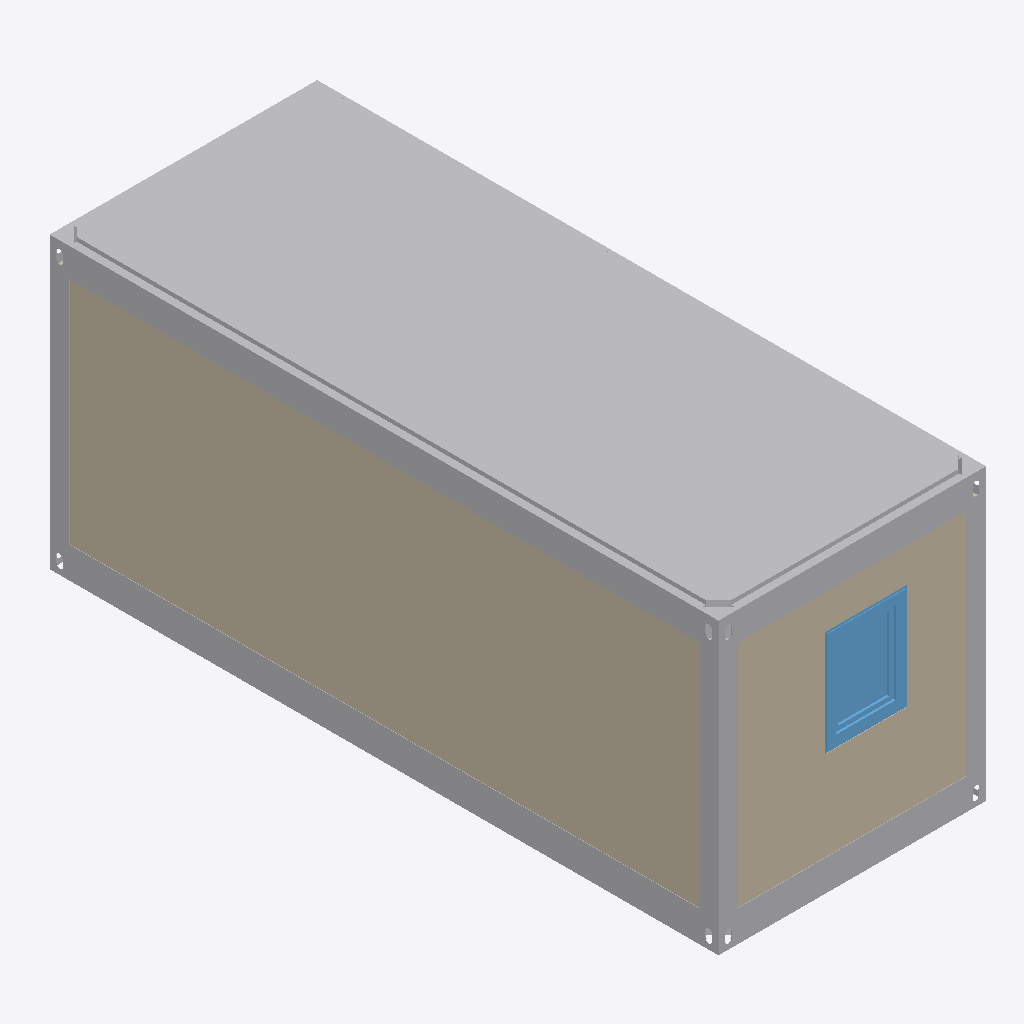
Isometric view of an IFC building model (IFC-SPF (STEP), schema IFC4, length unit millimetre), seen from the south-west, elements coloured by IFC class: 17 other elements (light grey), 2 walls (beige), 1 window (light blue).
Extent 2.4 m × 6.1 m × 2.6 m (x, y, z). Storeys (3): Ф_В at -0.28 m; Этаж 01 at 0.00 m; Кровля at 2.73 m. Elements (66): 32 IfcBuildingElementProxy, 11 IfcCableCarrierSegment, 9 IfcWall, 7 IfcCableCarrierFitting, 2 IfcLightFixture, 2 IfcSlab, 1 IfcDoor, 1 IfcElectricDistributionBoard, 1 IfcWindow.

HEADER;
FILE_DESCRIPTION(('ViewDefinition [ReferenceView_V1.2]','RevitIdentifiers [VersionGUID: b5de0d43-049d-4f15-b0fa-7fff78d69027, NumberOfSaves: 185]','CoordinateReference [CoordinateBase: Shared Coordinates, ProjectSite: По умолчанию]'),'2;1');
FILE_NAME('Модель.ifc','2026-11-15T18:27:22',(''),(''),'The EXPRESS Data Manager Version 5.02.0100.07 : ','22.0.2.392 - IFC 22.7.0.0 - Default UI','');
FILE_SCHEMA(('IFC4'));
ENDSEC;
DATA;
#170=IFCPROJECT('2E2KwDY5L3E9SSnA0JTajx',#42,'',$,$,'Наименование проекта','П',(#161),#156);
#219=IFCSITE('2E2KwDY5L3E9SSnA0JTajv',#42,'Default',$,$,#218,$,$,.ELEMENT.,(55,44,57,789001),(37,38,4,304809),0.0,$,$);
#188=IFCBUILDING('2E2KwDY5L3E9SSnA0JTajw',#42,'Наименование здания',$,$,#33,$,'Наименование здания',.ELEMENT.,$,$,#184);
#203=IFCBUILDINGSTOREY('2E2KwDY5L3E9SSnA3iXWY1',#42,'Ф_В',$,'Уровень:ADSK_Стрелка_Проектная_Вверх_Имя уровня',#201,$,'Ф_В',.ELEMENT.,-280.0);
#207=IFCBUILDINGSTOREY('2E2KwDY5L3E9SSnA3iYRB1',#42,'Этаж 01',$,'Уровень:ADSK_Стрелка_Проектная_Вверх_Имя уровня',#206,$,'Этаж 01',.ELEMENT.,0.0);
#213=IFCBUILDINGSTOREY('2E2KwDY5L3E9SSnA3iXbcQ',#42,'Кровля',$,'Уровень:ADSK_Стрелка_Проектная_Вверх_Имя уровня',#212,$,'Кровля',.ELEMENT.,2733.0);
#372=IFCBUILDINGELEMENTPROXY('1pu3TBHqT0vBtjPwQYim0L',#42,'Обобщенные модели : VG_Каркаc_Блок-контейнер : 6000х2400х2600',$,'VG_Каркаc_Блок-контейнер:6000х2400х2600',#370,#364,'1276227',.NOTDEFINED.);
#2966=IFCWALL('1pu3TBHqT0vBtjPwQYim0F',#42,'Стены : Базовая стена : VG_Сэндвич панель_100 мм',$,'Базовая стена:VG_Сэндвич панель_100 мм',#2951,#2963,'1276249',.NOTDEFINED.);
#3098=IFCWALL('1pu3TBHqT0vBtjPwQYim0C',#42,'Стены : Базовая стена : VG_Сэндвич панель_100 мм',$,'Базовая стена:VG_Сэндвич панель_100 мм',#3083,#3095,'1276250',.NOTDEFINED.);
#2696=IFCBUILDINGELEMENTPROXY('1pu3TBHqT0vBtjPwQYim00',#42,'Обобщенные модели : VG_Профиль потолка типовая модель : Профиль потолка тип 2 типовая модель',$,'VG_Профиль потолка типовая модель:Профиль потолка тип 2 типовая модель',#2695,#2689,'1276246',.NOTDEFINED.);
#1473=IFCBUILDINGELEMENTPROXY('1pu3TBHqT0vBtjPwQYim0V',#42,'Обобщенные модели : VG_Профиль пола типовая модель : Профиль пола типовая модель',$,'VG_Профиль пола типовая модель:Профиль пола типовая модель',#1472,#1466,'1276233',.NOTDEFINED.);
#2720=IFCBUILDINGELEMENTPROXY('1pu3TBHqT0vBtjPwQYim01',#42,'Обобщенные модели : VG_Профиль потолка типовая модель : Профиль потолка тип 2 типовая модель',$,'VG_Профиль потолка типовая модель:Профиль потолка тип 2 типовая модель',#2719,#2713,'1276247',.NOTDEFINED.);
#1862=IFCBUILDINGELEMENTPROXY('1pu3TBHqT0vBtjPwQYim0R',#42,'Обобщенные модели : VG_Угловая_стойка : Угловая_стойка',$,'VG_Угловая_стойка:Угловая_стойка',#1861,#1855,'1276237',.NOTDEFINED.);
#6732=IFCWINDOW('1pu3TBHqT0vBtjPwQYim0e',#42,'Окна : AC_Окно_1Створка : 900x700',$,'AC_Окно_1Створка:900x700',#13901,#6725,'1276286',949.999999999914,740.000000000007,.WINDOW.,.NOTDEFINED.,$);
#1610=IFCBUILDINGELEMENTPROXY('1pu3TBHqT0vBtjPwQYim0T',#42,'Обобщенные модели : VG_Профиль пола типовая модель : Профиль пола типовая модель',$,'VG_Профиль пола типовая модель:Профиль пола типовая модель',#1609,#1603,'1276235',.NOTDEFINED.);
#1907=IFCBUILDINGELEMENTPROXY('1pu3TBHqT0vBtjPwQYim0O',#42,'Обобщенные модели : VG_Угловая_стойка : Угловая_стойка',$,'VG_Угловая_стойка:Угловая_стойка',#1906,#1900,'1276238',.NOTDEFINED.);
#1725=IFCBUILDINGELEMENTPROXY('1pu3TBHqT0vBtjPwQYim0Q',#42,'Обобщенные модели : VG_Угловая_стойка : Угловая_стойка',$,'VG_Угловая_стойка:Угловая_стойка',#1724,#1720,'1276236',.NOTDEFINED.);
#2555=IFCBUILDINGELEMENTPROXY('1pu3TBHqT0vBtjPwQYim02',#42,'Обобщенные модели : VG_Профиль потолка типовая модель : Профиль потолка тип 2 типовая модель',$,'VG_Профиль потолка типовая модель:Профиль потолка тип 2 типовая модель',#2554,#2548,'1276244',.NOTDEFINED.);
#2434=IFCBUILDINGELEMENTPROXY('1pu3TBHqT0vBtjPwQYim07',#42,'Обобщенные модели : VG_Фитинг_потолочный : Фитинг потолочный',$,'VG_Фитинг_потолочный:Фитинг потолочный',#2433,#2427,'1276241',.NOTDEFINED.);
#1160=IFCBUILDINGELEMENTPROXY('1pu3TBHqT0vBtjPwQYim0H',#42,'Обобщенные модели : VG_Фитинг : Фитинг',$,'VG_Фитинг:Фитинг',#1159,#1153,'1276231',.NOTDEFINED.);
#2651=IFCBUILDINGELEMENTPROXY('1pu3TBHqT0vBtjPwQYim03',#42,'Обобщенные модели : VG_Профиль потолка типовая модель : Профиль потолка тип 2 типовая модель',$,'VG_Профиль потолка типовая модель:Профиль потолка тип 2 типовая модель',#2650,#2644,'1276245',.NOTDEFINED.);
#2458=IFCBUILDINGELEMENTPROXY('1pu3TBHqT0vBtjPwQYim04',#42,'Обобщенные модели : VG_Фитинг_потолочный : Фитинг потолочный',$,'VG_Фитинг_потолочный:Фитинг потолочный',#2457,#2451,'1276242',.NOTDEFINED.);
#2387=IFCBUILDINGELEMENTPROXY('1pu3TBHqT0vBtjPwQYim06',#42,'Обобщенные модели : VG_Фитинг_потолочный : Фитинг потолочный',$,'VG_Фитинг_потолочный:Фитинг потолочный',#2386,#2380,'1276240',.NOTDEFINED.);
#943=IFCBUILDINGELEMENTPROXY('1pu3TBHqT0vBtjPwQYim0G',#42,'Обобщенные модели : VG_Фитинг : Фитинг',$,'VG_Фитинг:Фитинг',#942,#936,'1276230',.NOTDEFINED.);
#505=IFCBUILDINGELEMENTPROXY('1pu3TBHqT0vBtjPwQYim0I',#42,'Обобщенные модели : VG_Фитинг : Фитинг',$,'VG_Фитинг:Фитинг',#504,#498,'1276228',.NOTDEFINED.);
#2482=IFCBUILDINGELEMENTPROXY('1pu3TBHqT0vBtjPwQYim05',#42,'Обобщенные модели : VG_Фитинг_потолочный : Фитинг потолочный',$,'VG_Фитинг_потолочный:Фитинг потолочный',#2481,#2475,'1276243',.NOTDEFINED.);
ENDSEC;
